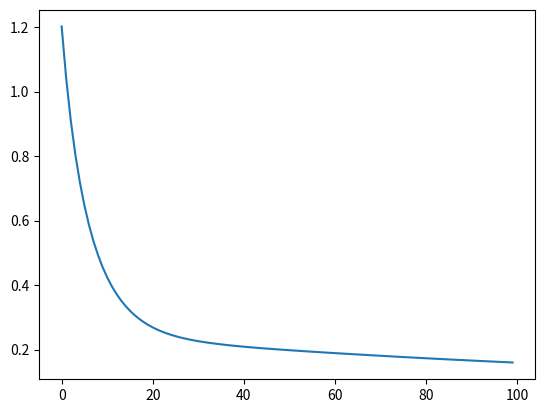

This chart was generated by the following Python code:
import numpy as np
import time
from functools import wraps
import matplotlib.pyplot as plt

def timeit(func):
    @wraps(func)
    def wrapper(*args, **kwargs):
        start = time.perf_counter()
        result = func(*args, **kwargs)
        end = time.perf_counter()
        print(f"{func.__name__!r} executed in {end-start:.6f}s")
        return result
    return wrapper

''' TODO 
-need to add in a way to do backpropogation
-need to add in the optimiser
 ''' 

RNG = np.random.default_rng()

class Layer():
    def __init__(self, indim, outdim, params, function, derivative):
        self.input = None
        self.output = None
        self.gradient = None 
        self.partial = None
        self.indim = indim
        self.outdim = outdim 
        self.params = params 
        self.function = function 
        self.derivative = derivative 

    def __call__(self, input):
        out = self.forward(input)
        self.partial = self.derivative(input)
        return out

    def forward(self, input):
        self.input = input
        self.output = self.function(input)
        return self.output

    def reset(self):
        self.input = None 
        self.output = None
        self.gradient = None 
        self.partial = None

    def get_params(self):
        return self.params
    
    def optimise(self):
        pass

class Affine(Layer):
    def __init__(self, indim, outdim):
        # Kaiming init 
        std = (2/indim) ** 0.5
        self.A = RNG.normal(0, std, (outdim, indim))
        self.b = RNG.normal(0, std, (outdim))
        self.A_grad = None
        self.b_grad = None
        params = [self.A, self.b]
        function = lambda x : np.einsum('ij,kj->ki', self.A, x) + self.b
        derivative = lambda x : self.A
        super().__init__(indim, outdim, params, function, derivative)
    
    def backward(self, out_grad):
        self.A_grad = np.einsum('ki,kj->ij', out_grad, self.input)
        self.b_grad = np.einsum('kj->j', out_grad)
        in_grad = np.einsum('ki,ij->kj', out_grad, self.A)
        return in_grad
    
    def optimise(self, lr=0.0001):
        self.A -= lr * self.A_grad
        self.b -= lr * self.b_grad

    def reset(self):
        super().reset()
        self.A_grad = None
        self.b_grad = None 

class Relu(Layer):
    def __init__(self, dim):
        params = []
        function = lambda x : np.maximum(x, 0)
        derivative = lambda x : np.where(x>0, 1, 0)
        super().__init__(dim, dim, params, function, derivative)

    def backward(self, out_grad):
        return np.einsum('ki,ki->ki', out_grad, self.partial)
    
class FullyConnected():
    def __init__(self, indim, outdim):
        self.seq = [Affine(indim, 64), Relu(64), Affine(64, 64),
                    Relu(64), Affine(64, outdim)]
    
    def __call__(self, input):
        return self.forward(input)
    
    @timeit
    def forward(self, input):
        x = input
        for layer in self.seq:
            x = layer(x)
        return x

    def backward(self, loss_grad):
        g = loss_grad
        for layer in reversed(self.seq):
            g = layer.backward(g)

    def optimise(self):
        for layer in self.seq:
            layer.optimise()
            layer.reset()
    
class Loss():
    def __init__(self, function, derivative):
        self.input = None
        self.output = None
        self.grad = None
        self.function = function
        self.derivative = derivative
    
    def __call__(self, x, y):
        loss = self.compute_loss(x, y)
        self.grad = self.derivative(x, y)
        return loss
    
    def compute_loss(self, x, y):
        loss = self.function(x, y)
        return loss
    
    def backward(self):
        return self.grad

class RMS(Loss):
    def __init__(self):
        function = lambda x, y : np.mean((x-y)**2)/2
        derivative = lambda x, y : (x-y)/x.shape[0]
        super().__init__(function, derivative)

# fc = FullyConnected(10, 5)
# ell = RMS()

# input = RNG.random((20,10))
# target = RNG.random((20,5))

# output = fc(input)

# loss = ell(output, target)

# fc.backward(ell.backward())

# fc.optimise()

W = RNG.random((5,5))
b = RNG.random(5)
x = RNG.random((400,5)) 
y = np.einsum('ij,ki->ki', W, x) + b

ell = RMS()
fc = FullyConnected(5,5)

losses = []

for epoch in range(100):
    perm = RNG.permutation(400)

    for start in range(0, 400, 20):
        batch_idx = perm[start:start+20]
        x_batch = x[batch_idx]
        y_batch = y[batch_idx]

        output = fc(x_batch)
        loss = ell(output, y_batch)
        fc.backward(ell.backward())
        fc.optimise()

    full_output = fc(x)
    full_loss = ell(full_output, y)
    losses.append(full_loss)

plt.plot(losses)
plt.show()